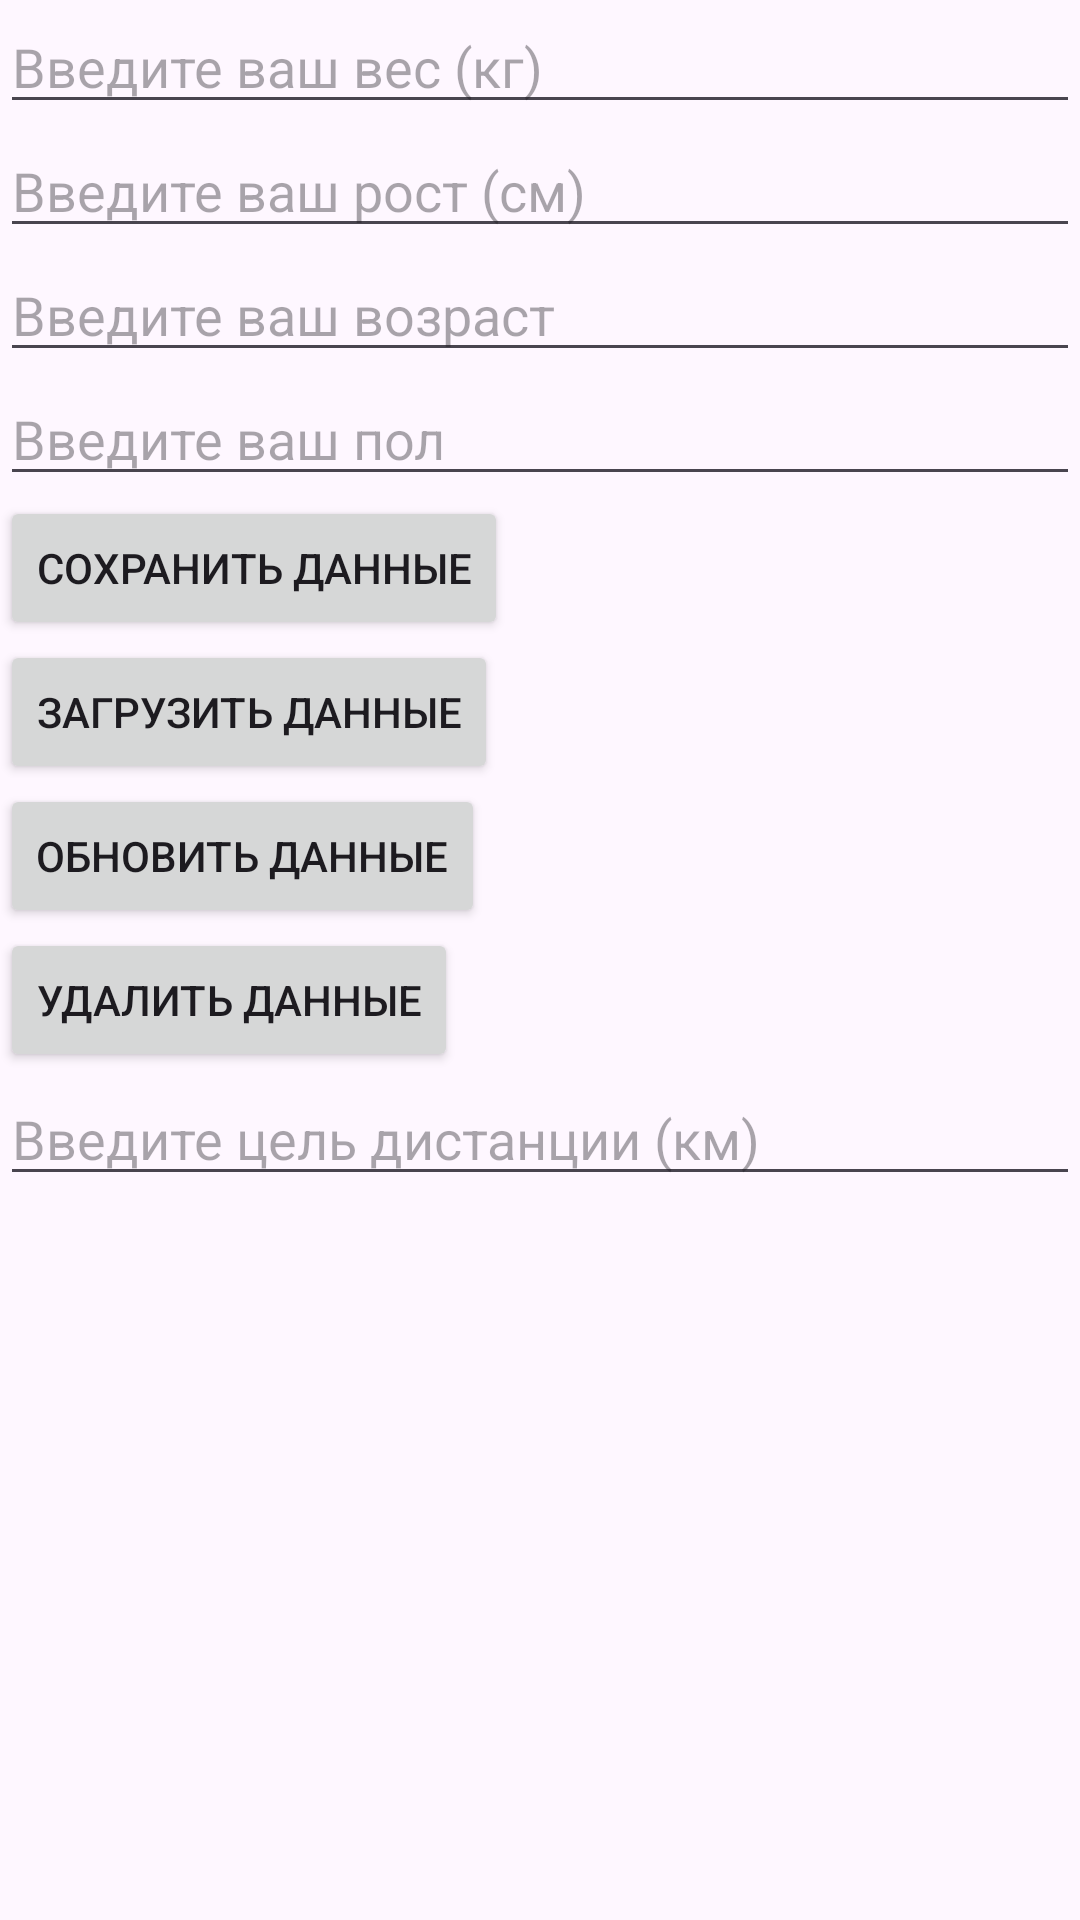

Reconstruct the res/layout file that produces this screen, plus the resources it refers to.
<!-- AndroidManifest.xml: application theme Theme.Modul_2_type1 -->
<!-- res/layout/person_data_layout.xml -->
<LinearLayout
    xmlns:android="http://schemas.android.com/apk/res/android"
    android:layout_width="match_parent"
    android:layout_height="match_parent"
    android:orientation="vertical">

    
    <EditText
        android:id="@+id/editTextWeight"
        android:layout_width="match_parent"
        android:layout_height="wrap_content"
        android:hint="Введите ваш вес (кг)"
        android:inputType="numberDecimal" />

    
    <EditText
        android:id="@+id/editTextHeight"
        android:layout_width="match_parent"
        android:layout_height="wrap_content"
        android:hint="Введите ваш рост (см)"
        android:inputType="numberDecimal" />

    
    <EditText
        android:id="@+id/editTextAge"
        android:layout_width="match_parent"
        android:layout_height="wrap_content"
        android:hint="Введите ваш возраст"
        android:inputType="number" />
    <EditText
        android:id="@+id/editTextGender"
        android:layout_width="match_parent"
        android:layout_height="wrap_content"
        android:hint="Введите ваш пол"
         />


    
    <Button
        android:id="@+id/buttonSavePhysicalData"
        android:layout_width="wrap_content"
        android:layout_height="wrap_content"
        android:text="Сохранить данные" />
    <Button
        android:id="@+id/buttonLoadData"
        android:layout_width="wrap_content"
        android:layout_height="wrap_content"
        android:text="Загрузить данные" />

    <Button
        android:id="@+id/buttonUpdateData"
        android:layout_width="wrap_content"
        android:layout_height="wrap_content"
        android:text="Обновить данные" />

    <Button
        android:id="@+id/buttonDeleteData"
        android:layout_width="wrap_content"
        android:layout_height="wrap_content"
        android:text="Удалить данные" />
    <EditText
        android:id="@+id/editTextDistanceGoal"
        android:layout_width="match_parent"
        android:layout_height="wrap_content"
        android:hint="Введите цель дистанции (км)"
        android:inputType="numberDecimal" />

</LinearLayout>
<!-- resources referenced by this layout -->
<resources>
  <style name="Theme.Modul_2_type1" parent="Base.Theme.Modul_2_type1" />
  <style name="Base.Theme.Modul_2_type1" parent="Theme.Material3.DayNight.NoActionBar">
          
          
      </style>
</resources>
